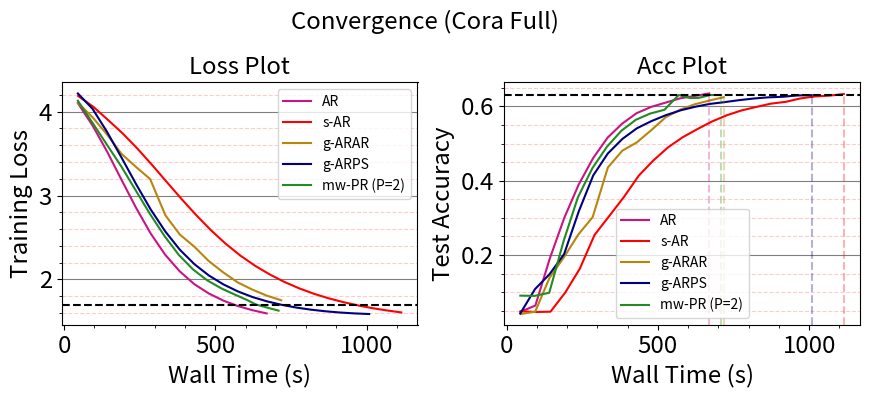

The script that saved this image:
import matplotlib.pyplot as plt
import numpy as np

plt.rc('xtick', labelsize='xx-large')
plt.rc('ytick', labelsize='xx-large')
plt.rc('axes', labelsize='xx-large', titlesize='xx-large')
plt.rcParams['legend.title_fontsize'] = 'xx-large'
plt.rcParams['legend.fontsize'] = 'medium'


# create a figure with a 2x2 grid of subplots
fig, axs = plt.subplots(nrows=1, ncols=2, figsize=(9, 4))


# data = [
# [[45.02, 92.33, 139.39, 186.55, 233.65, 280.62, 327.68, 374.63, 421.77, 469.03, 516.21, 563.48], [0.0731, 0.3373, 0.4973, 0.5763, 0.6113, 0.6315, 0.6462, 0.6543, 0.6573, 0.6581, 0.659, 0.6613], [3.7922, 3.0403, 2.3843, 1.9702, 1.7411, 1.6167, 1.548, 1.5119, 1.4962, 1.4941, 1.5014, 1.5159]],
# [[46.23, 93.19, 140.87, 188.49, 236.49, 284.38, 332.53, 379.78, 427.22, 475.86, 523.96, 571.53, 618.74, 666.01, 713.59, 760.97, 808.48, 856.39, 904.14, 951.38, 999.13], [0.047, 0.0461, 0.1142, 0.2166, 0.2797, 0.3279, 0.4, 0.4611, 0.5093, 0.5365, 0.5623, 0.585, 0.5982, 0.6076, 0.6182, 0.6271, 0.6315, 0.6378, 0.6435, 0.6474, 0.6521], [4.1363, 3.9216, 3.6843, 3.4637, 3.2721, 3.0772, 2.8076, 2.5475, 2.3263, 2.1872, 2.0471, 1.9237, 1.8378, 1.7708, 1.7071, 1.6568, 1.6167, 1.5847, 1.5592, 1.5392, 1.5238]],
# [[45.87, 93.25, 141.44, 189.7, 237.8, 285.33, 333.57, 381.66, 429.87, 478.14, 525.83, 573.78, 621.44, 669.66, 717.76, 765.52, 813.42, 861.93, 909.96, 958.1], [0.0461, 0.1282, 0.2612, 0.3558, 0.4342, 0.487, 0.5275, 0.5527, 0.5692, 0.5825, 0.5938, 0.6012, 0.6049, 0.6098, 0.6123, 0.6154, 0.6186, 0.6201, 0.6206, 0.6211], [3.9859, 3.6858, 3.3366, 2.9716, 2.647, 2.3895, 2.1935, 2.0479, 1.9406, 1.8589, 1.7979, 1.7503, 1.7141, 1.6883, 1.6664, 1.6497, 1.6401, 1.6338, 1.6291, 1.6253]],
#
#
# ]

data = [
[[45.66, 95.26, 143.46, 191.11, 238.41, 286.35, 334.01, 382.11, 430.0, 478.27, 526.23, 574.44, 621.75, 669.84], [0.0468, 0.0637, 0.1915, 0.3003, 0.3894, 0.4611, 0.516, 0.5537, 0.582, 0.599, 0.6105, 0.6221, 0.6283, 0.6351], [4.1023, 3.829, 3.5166, 3.1793, 2.8512, 2.5475, 2.2955, 2.0968, 1.9446, 1.8324, 1.7472, 1.6821, 1.6332, 1.5939]],
[[46.61, 96.93, 145.38, 194.06, 242.41, 291.02, 339.6, 388.46, 437.2, 485.66, 534.27, 582.88, 631.98, 679.19, 727.84, 776.46, 824.82, 873.45, 922.3, 970.72, 1019.28, 1067.14, 1114.72], [0.0483, 0.0463, 0.0472, 0.0987, 0.1634, 0.2541, 0.305, 0.3567, 0.4138, 0.4549, 0.4902, 0.5175, 0.5396, 0.5596, 0.5763, 0.5893, 0.5987, 0.6076, 0.6125, 0.6216, 0.6271, 0.6292, 0.6335], [4.1866, 4.0572, 3.9008, 3.7394, 3.5598, 3.3642, 3.1607, 2.9582, 2.7648, 2.5858, 2.4248, 2.2834, 2.1609, 2.0603, 1.9702, 1.8941, 1.8297, 1.7753, 1.7292, 1.6902, 1.6568, 1.6295, 1.6059]],
[[45.72, 94.06, 142.06, 190.35, 238.53, 286.58, 334.63, 382.89, 430.95, 478.94, 527.23, 575.2, 623.15, 671.69, 720.13, 768.14, 816.42, 864.29, 912.37, 960.59, 1008.5], [0.0426, 0.1079, 0.148, 0.2024, 0.3168, 0.4143, 0.4732, 0.5126, 0.5413, 0.5606, 0.5768, 0.5896, 0.5992, 0.6069, 0.6117, 0.617, 0.6214, 0.6246, 0.6261, 0.6297, 0.6305], [4.2167, 4.0347, 3.7596, 3.4505, 3.1333, 2.8329, 2.5716, 2.3532, 2.1811, 2.0459, 1.9393, 1.8554, 1.7892, 1.737, 1.6959, 1.6637, 1.6387, 1.6194, 1.6048, 1.5942, 1.5869]],
[[46.37, 94.68, 141.82, 190.1, 237.36, 284.71, 335.02, 382.84, 430.49, 478.4, 526.2, 574.12, 621.93, 669.8, 717.68], [0.0409, 0.047, 0.1379, 0.1942, 0.2551, 0.302, 0.4358, 0.481, 0.5032, 0.5362, 0.5711, 0.5914, 0.6059, 0.6159, 0.625], [4.1031, 3.9314, 3.7292, 3.496, 3.3421, 3.196, 2.764, 2.5341, 2.3901, 2.2181, 2.0834, 1.9634, 1.8789, 1.8066, 1.7509]],
[[45.74, 93.16, 141.24, 188.92, 235.89, 283.79, 331.99, 379.95, 427.03, 474.14, 521.85, 569.06, 606.03, 633.33, 673.99, 709.03], [0.0904, 0.0898, 0.0982, 0.238, 0.3553, 0.4338, 0.4917, 0.5349, 0.564, 0.5808, 0.5911, 0.6309, 0.6229, 0.6229, 0.6309, 0.6309], [4.1292, 3.8723, 3.6087, 3.3489, 3.0675, 2.7817, 2.5176, 2.2894, 2.1162, 1.9865, 1.889, 1.8112, 1.7525, 1.7017, 1.6607, 1.6273]]]


# plot the data on the subplots and add grid lines
axs[0].plot(data[0][0], data[0][2], 'mediumvioletred', linewidth=1.5, label="AR")
axs[0].plot(data[1][0], data[1][2], 'red', linewidth=1.5, label="s-AR")
axs[0].plot(data[3][0], data[3][2], 'darkgoldenrod', linewidth=1.5, label="g-ARAR")
axs[0].plot(data[2][0], data[2][2], 'navy', linewidth=1.5, label="g-ARPS")
axs[0].plot(data[4][0], data[4][2], 'forestgreen', linewidth=1.5, label="mw-PR (P=2)")
# axs[0].plot(data[5][0], data[5][2], 'orange', linewidth=1.5, label="p-reduce (P=2)")
axs[0].set_xlabel('Wall Time (s)')
axs[0].set_ylabel('Training Loss')
# axs[0].set_ylim([0, 4])
axs[0].axhline(y = 1.7, color = 'k', linestyle = '--', linewidth=1.5)
axs[0].grid(True, which='major', linestyle='-', color='black', axis='y', alpha=0.5)
axs[0].grid(True, which='minor', linestyle='--', color='red', alpha=0.2, axis='y')
axs[0].minorticks_on()


axs[1].plot(data[0][0], data[0][1], 'mediumvioletred', linewidth=1.5, label="AR")
axs[1].plot(data[1][0], data[1][1], 'red', linewidth=1.5, label="s-AR")
axs[1].plot(data[3][0], data[3][1], 'darkgoldenrod', linewidth=1.5, label="g-ARAR")
axs[1].plot(data[2][0], data[2][1], 'navy', linewidth=1.5, label="g-ARPS")
axs[1].plot(data[4][0], data[4][1], 'forestgreen', linewidth=1.5, label="mw-PR (P=2)")
# axs[1].plot(data[5][0], data[5][1], 'orange', linewidth=1.5, label="p-reduce (P=2)")
axs[1].set_xlabel('Wall Time (s)')
axs[1].set_ylabel('Test Accuracy')
# axs[1].set_ylim([0.3, 0.6])
axs[1].axhline(y = 0.63 , color = 'k', linestyle = '--', linewidth=1.5)
axs[1].axvline(x=np.interp(0.65, data[0][1], data[0][0]),linestyle ='--', ymin=0.0, ymax=0.95, alpha=0.3, color='mediumvioletred')
axs[1].axvline(x=np.interp(0.65, data[1][1], data[1][0]),linestyle ='--', ymin=0.0, ymax=0.95, alpha=0.3, color='red')
axs[1].axvline(x=np.interp(0.65, data[3][1], data[3][0]),linestyle ='--', ymin=0.0, ymax=0.95, alpha=0.3, color='darkgoldenrod')
axs[1].axvline(x=np.interp(0.65, data[2][1], data[2][0]),linestyle ='--', ymin=0.0, ymax=0.95, alpha=0.3, color='navy')
axs[1].axvline(x=np.interp(0.65, data[4][1], data[4][0]),linestyle ='--', ymin=0.0, ymax=0.95, alpha=0.3, color='forestgreen')

axs[1].grid(True, which='major', linestyle='-', color='black', axis='y', alpha=0.5)
axs[1].grid(True, which='minor', linestyle='--', color='red', alpha=0.2, axis='y')
axs[1].minorticks_on()

# add a title for the entire figure
fig.suptitle('Convergence (Cora Full)', fontsize='xx-large')
axs[0].set_title('Loss Plot')
axs[1].set_title('Acc Plot')
axs[0].legend()
axs[1].legend()
# adjust spacing between subplots
fig.subplots_adjust(hspace=0.6, wspace=0.4)
plt.tight_layout()
# display the plot
plt.savefig("cora-full-convergence.jpg", dpi=600)
plt.show()
